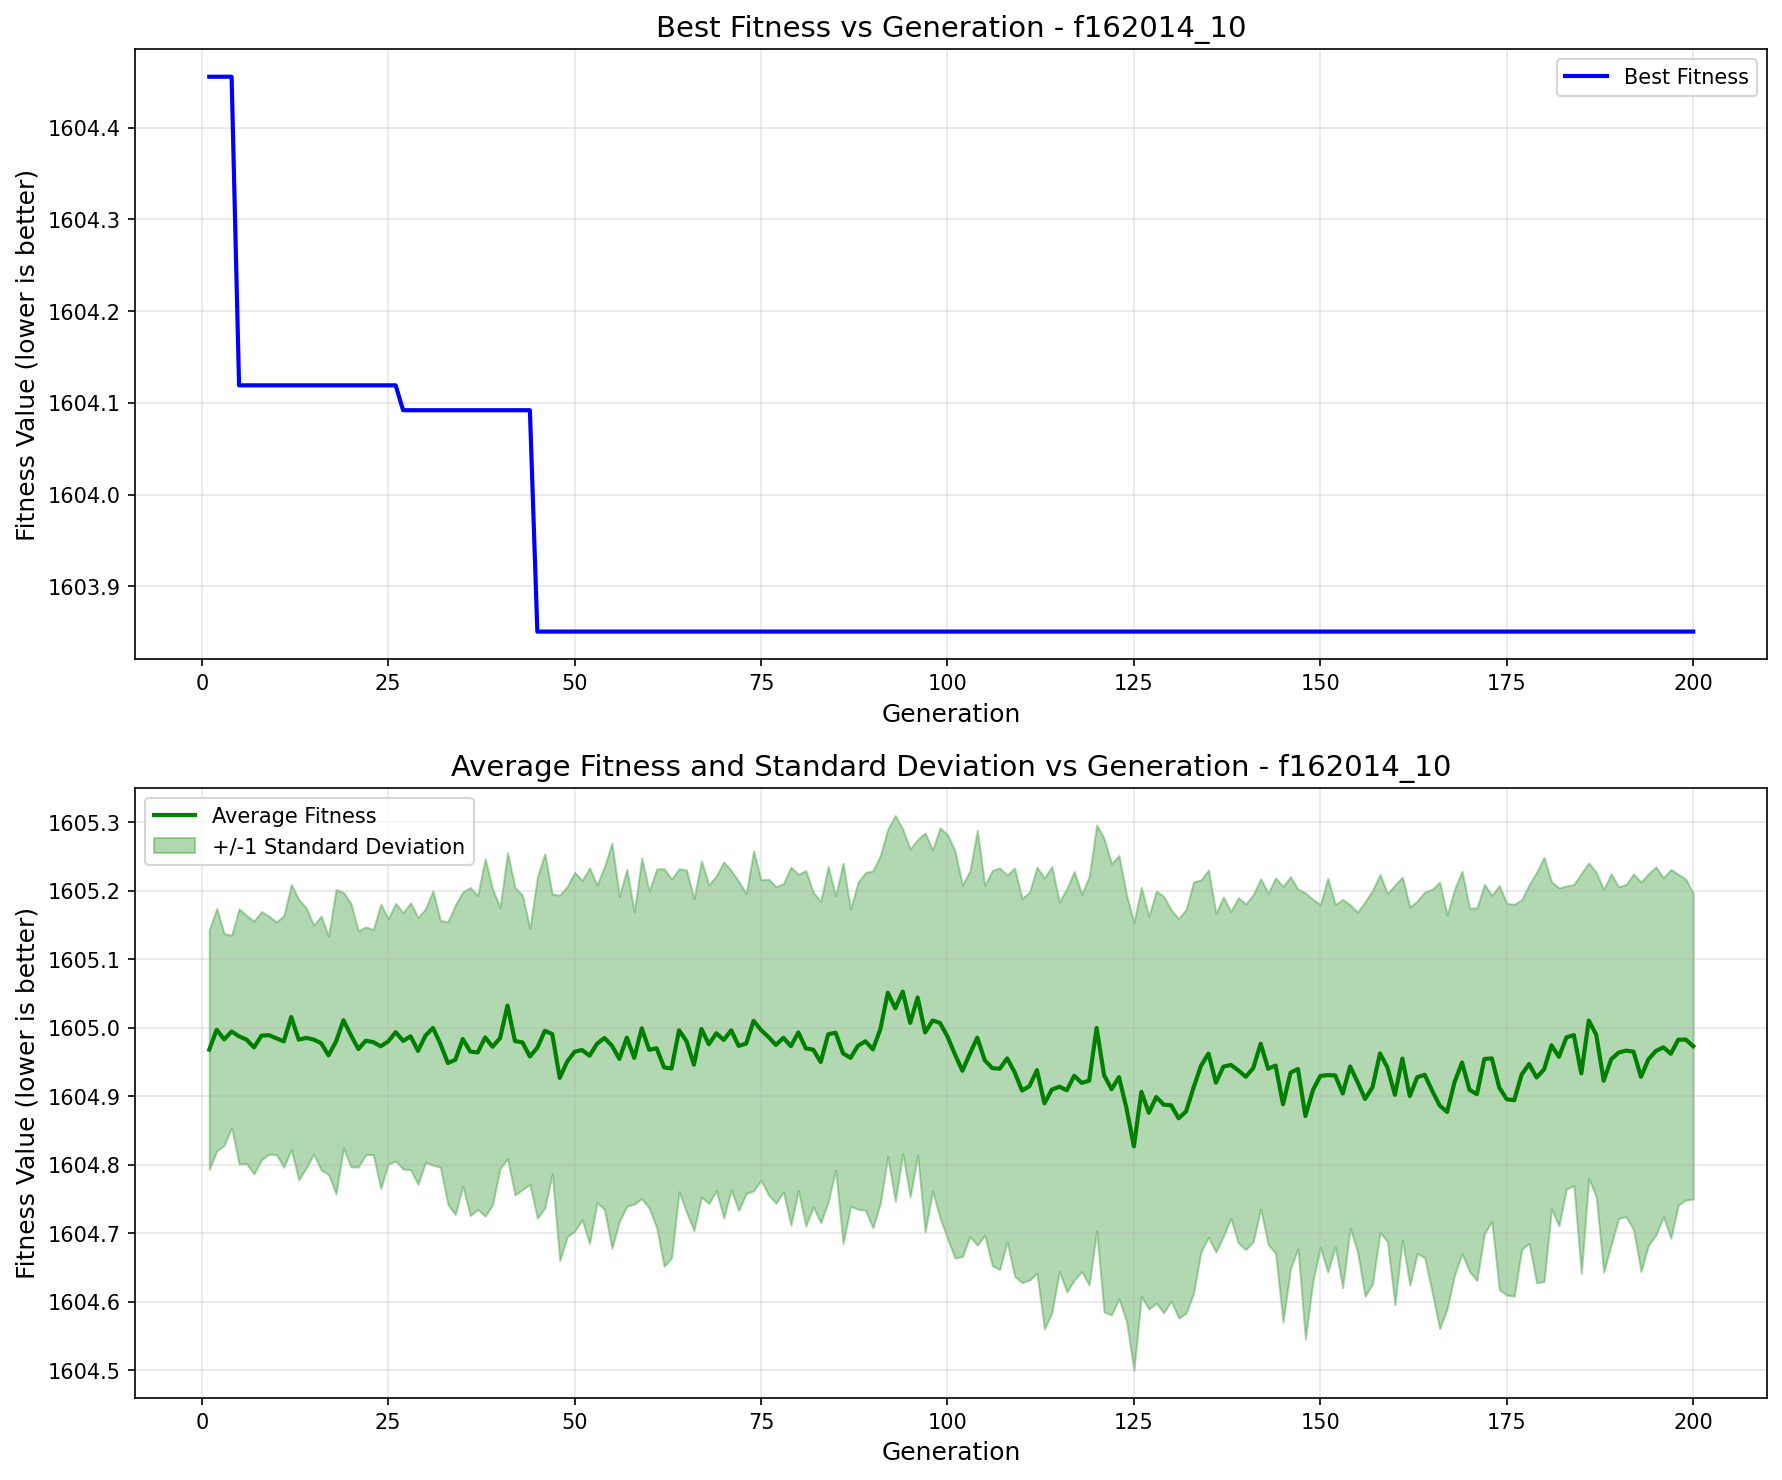

Values plotted in this chart, from the file beside it:
generation, best_fitness, best_individual, mean_fitness, std_dev
1, 1604, [24.574161411970323, -95.569744040021, -…, 1605, 0.1748
2, 1604, [24.574161411970323, -95.569744040021, -…, 1605, 0.1773
3, 1604, [24.574161411970323, -95.569744040021, -…, 1605, 0.1546
4, 1604, [24.574161411970323, -95.569744040021, -…, 1605, 0.1406
5, 1604, [-50.05087117257438, -12.618129283241217…, 1605, 0.1864
6, 1604, [-50.05087117257438, -12.618129283241217…, 1605, 0.1811
7, 1604, [-50.05087117257438, -12.618129283241217…, 1605, 0.1846
8, 1604, [-50.05087117257438, -12.618129283241217…, 1605, 0.1813
9, 1604, [-50.05087117257438, -12.618129283241217…, 1605, 0.1738
10, 1604, [-50.05087117257438, -12.618129283241217…, 1605, 0.1701
11, 1604, [-50.05087117257438, -12.618129283241217…, 1605, 0.1836
12, 1604, [-50.05087117257438, -12.618129283241217…, 1605, 0.1936
13, 1604, [-50.05087117257438, -12.618129283241217…, 1605, 0.2047
14, 1604, [-50.05087117257438, -12.618129283241217…, 1605, 0.1901
15, 1604, [-50.05087117257438, -12.618129283241217…, 1605, 0.1672
16, 1604, [-50.05087117257438, -12.618129283241217…, 1605, 0.1854
17, 1604, [-50.05087117257438, -12.618129283241217…, 1605, 0.1741
18, 1604, [-50.05087117257438, -12.618129283241217…, 1605, 0.2222
19, 1604, [-50.05087117257438, -12.618129283241217…, 1605, 0.1866
20, 1604, [-50.05087117257438, -12.618129283241217…, 1605, 0.1923
21, 1604, [-50.05087117257438, -12.618129283241217…, 1605, 0.1723
22, 1604, [-50.05087117257438, -12.618129283241217…, 1605, 0.1662
23, 1604, [-50.05087117257438, -12.618129283241217…, 1605, 0.1643
24, 1604, [-50.05087117257438, -12.618129283241217…, 1605, 0.2078
25, 1604, [-50.05087117257438, -12.618129283241217…, 1605, 0.1792
26, 1604, [-50.05087117257438, -12.618129283241217…, 1605, 0.1882
27, 1604, [-50.05087117257438, 84.27190169655728, …, 1605, 0.1872
28, 1604, [-50.05087117257438, 84.27190169655728, …, 1605, 0.1949
29, 1604, [-50.05087117257438, 84.27190169655728, …, 1605, 0.1948
30, 1604, [-50.05087117257438, 84.27190169655728, …, 1605, 0.1851
31, 1604, [-50.05087117257438, 84.27190169655728, …, 1605, 0.2003
32, 1604, [-50.05087117257438, 84.27190169655728, …, 1605, 0.1802
33, 1604, [-50.05087117257438, 84.27190169655728, …, 1605, 0.2063
34, 1604, [-50.05087117257438, 84.27190169655728, …, 1605, 0.2259
35, 1604, [-50.05087117257438, 84.27190169655728, …, 1605, 0.2148
36, 1604, [-50.05087117257438, 84.27190169655728, …, 1605, 0.2395
37, 1604, [-50.05087117257438, 84.27190169655728, …, 1605, 0.2292
38, 1604, [-50.05087117257438, 84.27190169655728, …, 1605, 0.261
39, 1604, [-50.05087117257438, 84.27190169655728, …, 1605, 0.2302
40, 1604, [-50.05087117257438, 84.27190169655728, …, 1605, 0.1906
41, 1604, [-50.05087117257438, 84.27190169655728, …, 1605, 0.2236
42, 1604, [-50.05087117257438, 84.27190169655728, …, 1605, 0.2246
43, 1604, [-50.05087117257438, 84.27190169655728, …, 1605, 0.2149
44, 1604, [-50.05087117257438, 84.27190169655728, …, 1605, 0.1871
45, 1604, [-83.85704784852513, 84.27190169655728, …, 1605, 0.2491
46, 1604, [-83.85704784852513, 84.27190169655728, …, 1605, 0.2585
47, 1604, [-83.85704784852513, 84.27190169655728, …, 1605, 0.2043
48, 1604, [-83.85704784852513, 84.27190169655728, …, 1605, 0.267
49, 1604, [-83.85704784852513, 84.27190169655728, …, 1605, 0.2558
50, 1604, [-83.85704784852513, 84.27190169655728, …, 1605, 0.262
51, 1604, [-83.85704784852513, 84.27190169655728, …, 1605, 0.2477
52, 1604, [-83.85704784852513, 84.27190169655728, …, 1605, 0.2743
53, 1604, [-83.85704784852513, 84.27190169655728, …, 1605, 0.2318
54, 1604, [-83.85704784852513, 84.27190169655728, …, 1605, 0.2505
55, 1604, [-83.85704784852513, 84.27190169655728, …, 1605, 0.2958
56, 1604, [-83.85704784852513, 84.27190169655728, …, 1605, 0.2374
57, 1604, [-83.85704784852513, 84.27190169655728, …, 1605, 0.2459
58, 1604, [-83.85704784852513, 84.27190169655728, …, 1605, 0.2136
59, 1604, [-83.85704784852513, 84.27190169655728, …, 1605, 0.2488
60, 1604, [-83.85704784852513, 84.27190169655728, …, 1605, 0.2315
... 140 more rows
